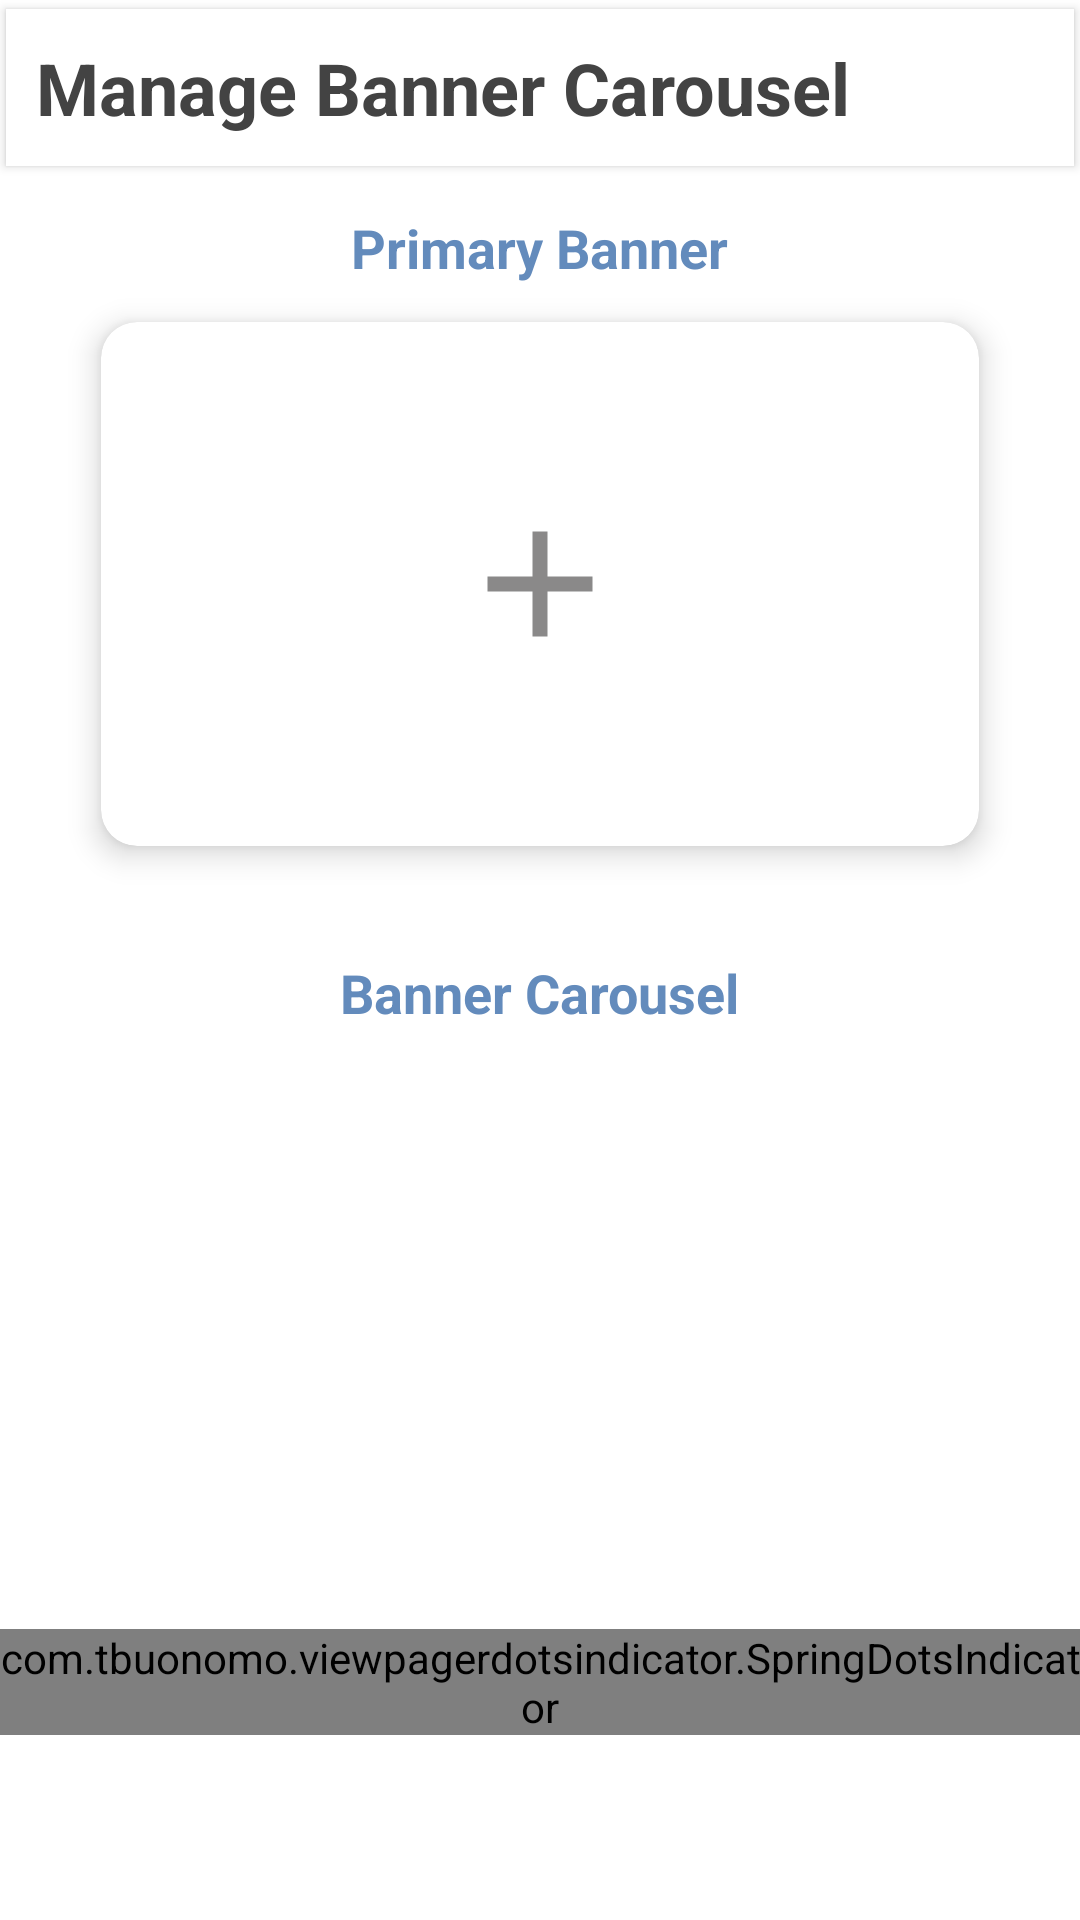

Here is an Android app screen rendered from its layout file. Give the layout XML and the strings, colors and styles it references.
<!-- AndroidManifest.xml: application theme Theme.Horizify -->
<!-- res/layout/admin_manage_carousel_item.xml -->
<?xml version="1.0" encoding="utf-8"?>
<LinearLayout
    xmlns:android="http://schemas.android.com/apk/res/android"
    xmlns:app="http://schemas.android.com/apk/res-auto"
    xmlns:tools="http://schemas.android.com/tools"
    android:layout_width="match_parent"
    android:layout_height="wrap_content">

    <LinearLayout
        android:layout_width="match_parent"
        android:layout_height="wrap_content"
        android:orientation="vertical">

        <com.google.android.material.card.MaterialCardView
            android:id="@+id/card_manage_banner_carousel"
            android:layout_width="match_parent"
            android:layout_height="wrap_content"
            android:clickable="true"
            app:cardUseCompatPadding="true"
            app:cardElevation="2dp"
            app:cardCornerRadius="0dp">

            <LinearLayout
                android:layout_width="match_parent"
                android:layout_height="wrap_content"
                android:padding="10dp"
                android:orientation="horizontal">

                <TextView
                    android:layout_width="wrap_content"
                    android:layout_height="wrap_content"
                    android:layout_gravity="center"
                    android:text="Manage Banner Carousel"
                    android:layout_weight="1"
                    android:textStyle="bold"
                    android:textSize="24dp"
                    android:textColor="@color/black_String_light"/>

                <ImageView
                    android:id="@+id/img_dropdown"
                    android:layout_width="wrap_content"
                    android:layout_height="wrap_content"
                    android:adjustViewBounds="true"
                    android:src="@drawable/ic_baseline_drop_down_24"
                    android:background="?attr/selectableItemBackgroundBorderless"
                    android:clickable="true"
                    app:tint="@color/black_String_light"/>


            </LinearLayout>

        </com.google.android.material.card.MaterialCardView>

        <LinearLayout
            android:id="@+id/layout_banner_carousel"
            android:layout_width="match_parent"
            android:layout_height="wrap_content"
            android:paddingVertical="12dp"
            android:orientation="vertical">

            <TextView
                android:layout_width="wrap_content"
                android:layout_height="wrap_content"
                android:layout_gravity="center"
                android:text="Primary Banner"
                android:textStyle="bold"
                android:textSize="18dp"
                android:textColor="@color/light_blue"/>

            <com.google.android.material.card.MaterialCardView
                android:id="@+id/card_primary_banner"
                android:layout_width="match_parent"
                android:layout_height="200dp"
                android:layout_marginHorizontal="24dp"
                android:layout_marginBottom="24dp"
                android:clickable="true"
                app:cardUseCompatPadding="true"
                app:cardElevation="6dp"
                app:cardCornerRadius="12dp">

                <androidx.constraintlayout.widget.ConstraintLayout
                    android:id="@+id/card_layout"
                    android:layout_width="match_parent"
                    android:layout_height="match_parent">

                    <ImageView
                        android:id="@+id/image_banner"
                        android:layout_width="match_parent"
                        android:layout_height="match_parent"
                        android:scaleType="fitXY"
                        app:layout_constraintStart_toStartOf="parent"
                        app:layout_constraintEnd_toEndOf="parent"
                        app:layout_constraintTop_toTopOf="parent"
                        app:layout_constraintBottom_toBottomOf="parent"/>

                    <ImageView
                        android:id="@+id/img_add"
                        android:layout_width="60dp"
                        android:layout_height="60dp"
                        android:src="@drawable/ic_baseline_add_24"
                        app:layout_constraintStart_toStartOf="parent"
                        app:layout_constraintEnd_toEndOf="parent"
                        app:layout_constraintTop_toTopOf="parent"
                        app:layout_constraintBottom_toBottomOf="parent"
                        app:tint="@color/light_grey" />

                </androidx.constraintlayout.widget.ConstraintLayout>

            </com.google.android.material.card.MaterialCardView>

            <TextView
                android:layout_width="wrap_content"
                android:layout_height="wrap_content"
                android:layout_gravity="center"
                android:text="Banner Carousel"
                android:textStyle="bold"
                android:textSize="18dp"
                android:textColor="@color/light_blue"/>

            <androidx.viewpager2.widget.ViewPager2
                android:id="@+id/vp_carousel"
                android:layout_width="match_parent"
                android:layout_height="200dp"
                android:layout_marginHorizontal="24dp"
                android:orientation="horizontal"
                android:background="@color/transparent"/>

            <com.tbuonomo.viewpagerdotsindicator.SpringDotsIndicator
                android:id="@+id/header_dots"
                android:layout_width="wrap_content"
                android:layout_height="wrap_content"
                android:layout_gravity="center"
                app:dampingRatio="0.5"
                app:dotsColor="@color/outbound_legend"
                app:dotsStrokeColor="@color/outbound_legend"
                app:dotsCornerRadius="8dp"
                app:dotsSize="10dp"
                app:dotsSpacing="2dp"
                app:dotsStrokeWidth="2dp"
                app:stiffness="30"/>

        </LinearLayout>

    </LinearLayout>

</LinearLayout>
<!-- resources referenced by this layout -->
<resources>
  <color name="black_String_light">#434343</color>
  <color name="light_blue">#638bbc</color>
  <color name="light_grey">#8A8989</color>
  <color name="outbound_legend">#B1B0B0</color>
  <color name="transparent">#00000000</color>
  <!-- drawable ic_baseline_add_24 (drawable) -->
  <vector android:height="24dp" android:tint="#474545"
      android:viewportHeight="24" android:viewportWidth="24"
      android:width="24dp" xmlns:android="http://schemas.android.com/apk/res/android">
      <path android:fillColor="@android:color/white" android:pathData="M19,13h-6v6h-2v-6H5v-2h6V5h2v6h6v2z"/>
  </vector>
  <style name="Theme.Horizify" parent="Theme.MaterialComponents.DayNight.DarkActionBar">
          
          <item name="colorPrimary">@color/purple_500</item>
          <item name="colorPrimaryVariant">@color/purple_700</item>
          <item name="colorOnPrimary">@color/white</item>
          
          <item name="colorSecondary">@color/teal_200</item>
          <item name="colorSecondaryVariant">@color/teal_700</item>
          <item name="colorOnSecondary">@color/black</item>
          
          <item name="android:statusBarColor" tools:targetApi="l">?attr/colorPrimaryVariant</item>
          
      </style>
  <color name="purple_700">#FF3700B3</color>
  <color name="white">#FFFFFFFF</color>
  <color name="teal_200">#FF03DAC5</color>
  <color name="teal_700">#FF018786</color>
  <color name="black">#FF000000</color>
  <!-- not gathered from this repository: default colours our renderer supplied (Android Studio template values) -->
  <color name="purple_500">#FF6200EE</color>
</resources>
